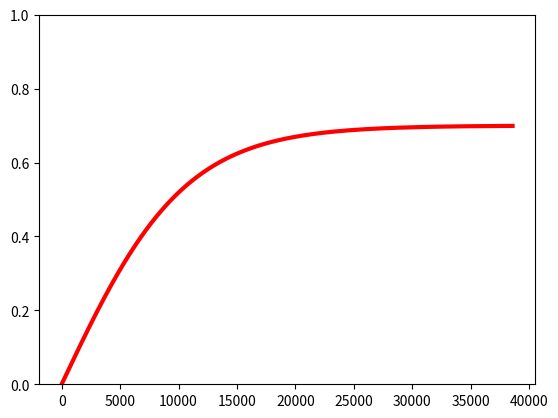

Write the Python code that produced this figure.

import numpy
import matplotlib.pyplot as plt
import math
import scipy.optimize

saturation = 0.7
unit_cost = 15.
popsize = 1.e3
c_reflection_cost = 0
alpha = 1.
init_cost = 1.e4

start_coverage = 0.0001
end_coverage = saturation
delta_coverage = 0.001

######## MAKE COVERAGE RANGE #######################

def make_coverage_steps(start_coverage, end_coverage, delta_coverage):
    steps = []
    step = start_coverage
    while step <= end_coverage:
        steps.append(step)
        step += delta_coverage
    return steps
coverage_values = make_coverage_steps(start_coverage, end_coverage, delta_coverage)

c_reflection_cost_equal_initcost = True


if c_reflection_cost_equal_initcost is True:
    a = saturation / (1 - 2**alpha)
    b_growth_rate = (2**(alpha + 1)) / (alpha * (saturation - a) * unit_cost * popsize)

else:
#     def F(b):
#         a = saturation - (2.**(alpha + 1.)) / (alpha * b * unit_cost * popsize)
#         print(a)
#         result = (b - numpy.log((abs((a - saturation)/a)**(1./alpha)) -1.) / (c_reflection_cost - init_cost))
#         print(result)
#         return result
#
#     b_max = (2.**(alpha+1.)) / (alpha*saturation*unit_cost*popsize)
#     print(F(b_max))
#
#     b = scipy.optimize.brentq(F,1e-5,b_max*0.999)
#
# #    b = scipy.optimize.broyden1(F, 1.e-10, f_tol = 1e-14)
#     b_growth_rate = b
#     print('b_growth_rate ' + str(b_growth_rate))
#     a = (saturation - 2**(alpha + 1) / (alpha * b * unit_cost * popsize))
#     print('a ' + str(a))

    def F(a):
        b = (2**(alpha + 1)) / (alpha * (saturation - a) * unit_cost * popsize)

        result = a - saturation/(1-(1 + math.exp(-b*(init_cost-c_reflection_cost)))**alpha)
        return(result)
    a = scipy.optimize.broyden1(F, 0., f_tol = 1e-25)
    b_growth_rate = (2**(alpha + 1)) / (alpha * (saturation - a) * unit_cost * popsize)


def get_cost_from_coverage(saturation, coverage, c_reflection_cost, alpha, b_growth_rate, a):
    cost = c_reflection_cost - 1/b_growth_rate * math.log((((saturation - a) / (coverage - a))**(1 / alpha)) - 1)
    return cost

cost = []

for coverage in coverage_values:
    cost.append(get_cost_from_coverage(saturation,
                                    coverage,
                                    c_reflection_cost,
                                    alpha,
                                    b_growth_rate,
                                    a))

plt.figure('Cost-coverage curve')
plt.plot(cost, coverage_values, 'r', linewidth = 3)
plt.ylim([0, 1])
plt.show()

